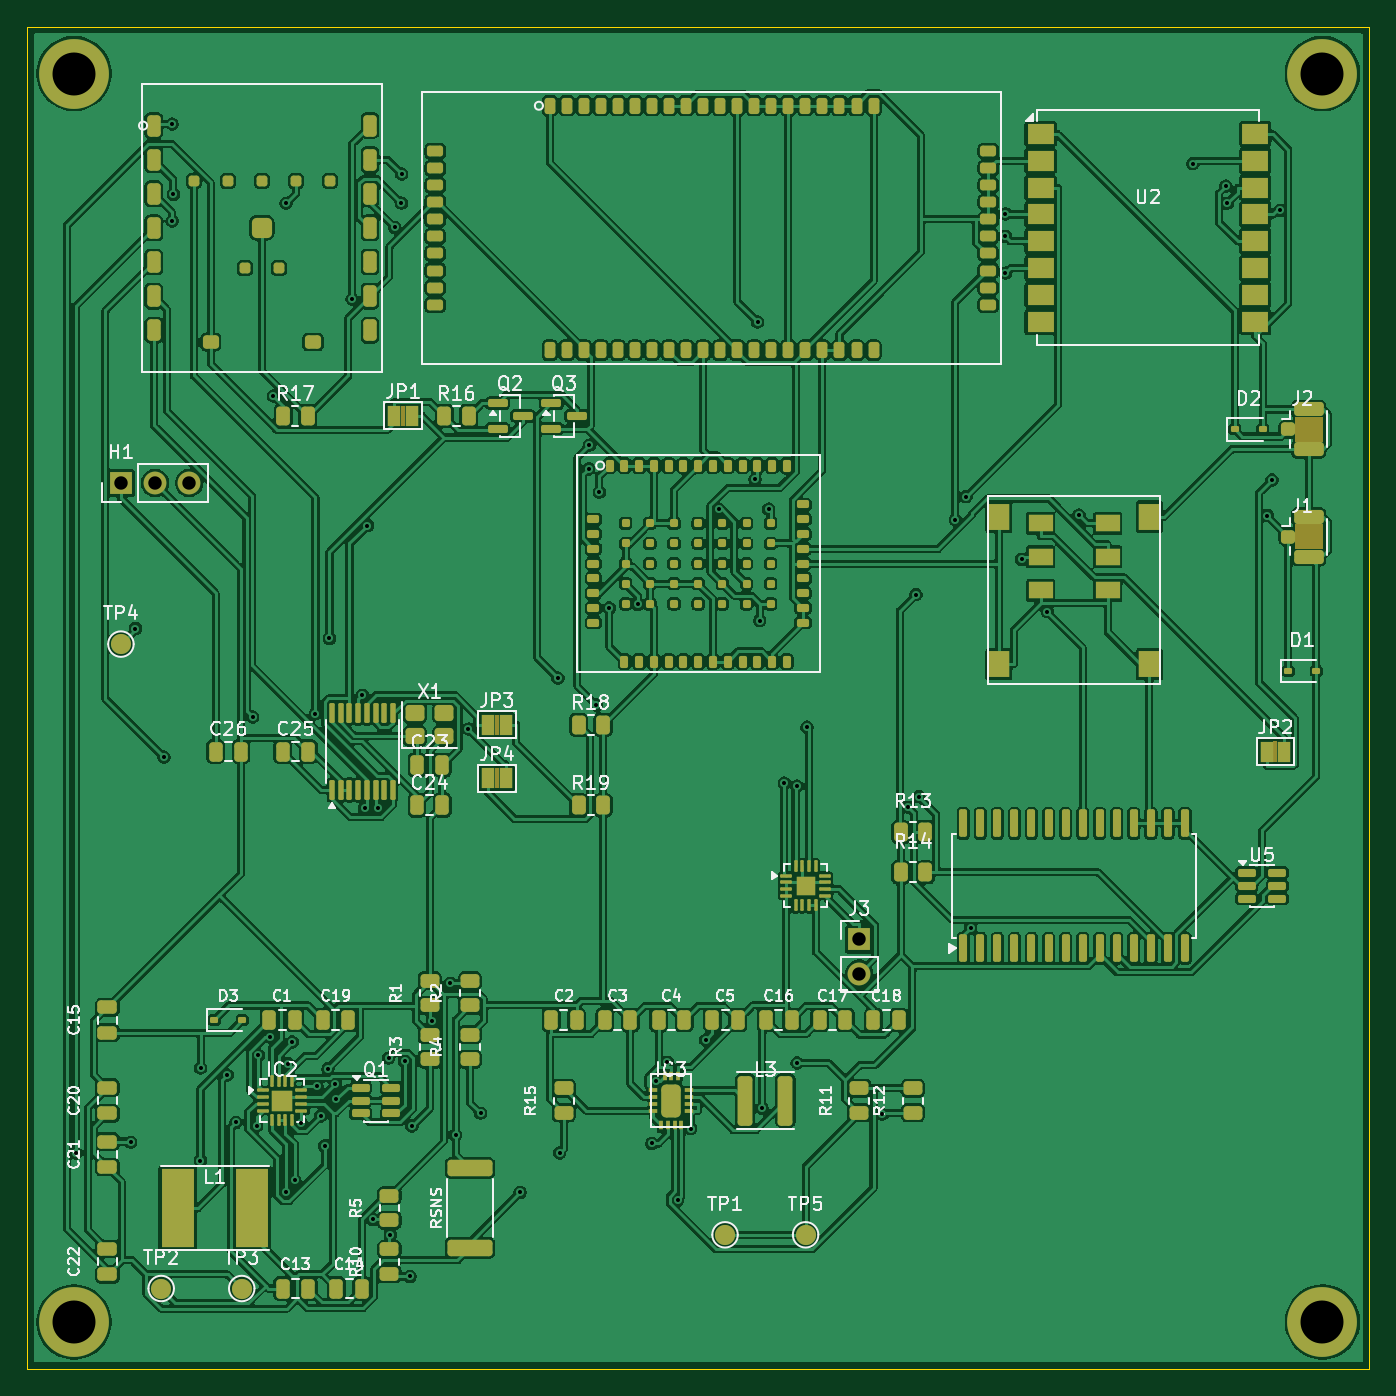
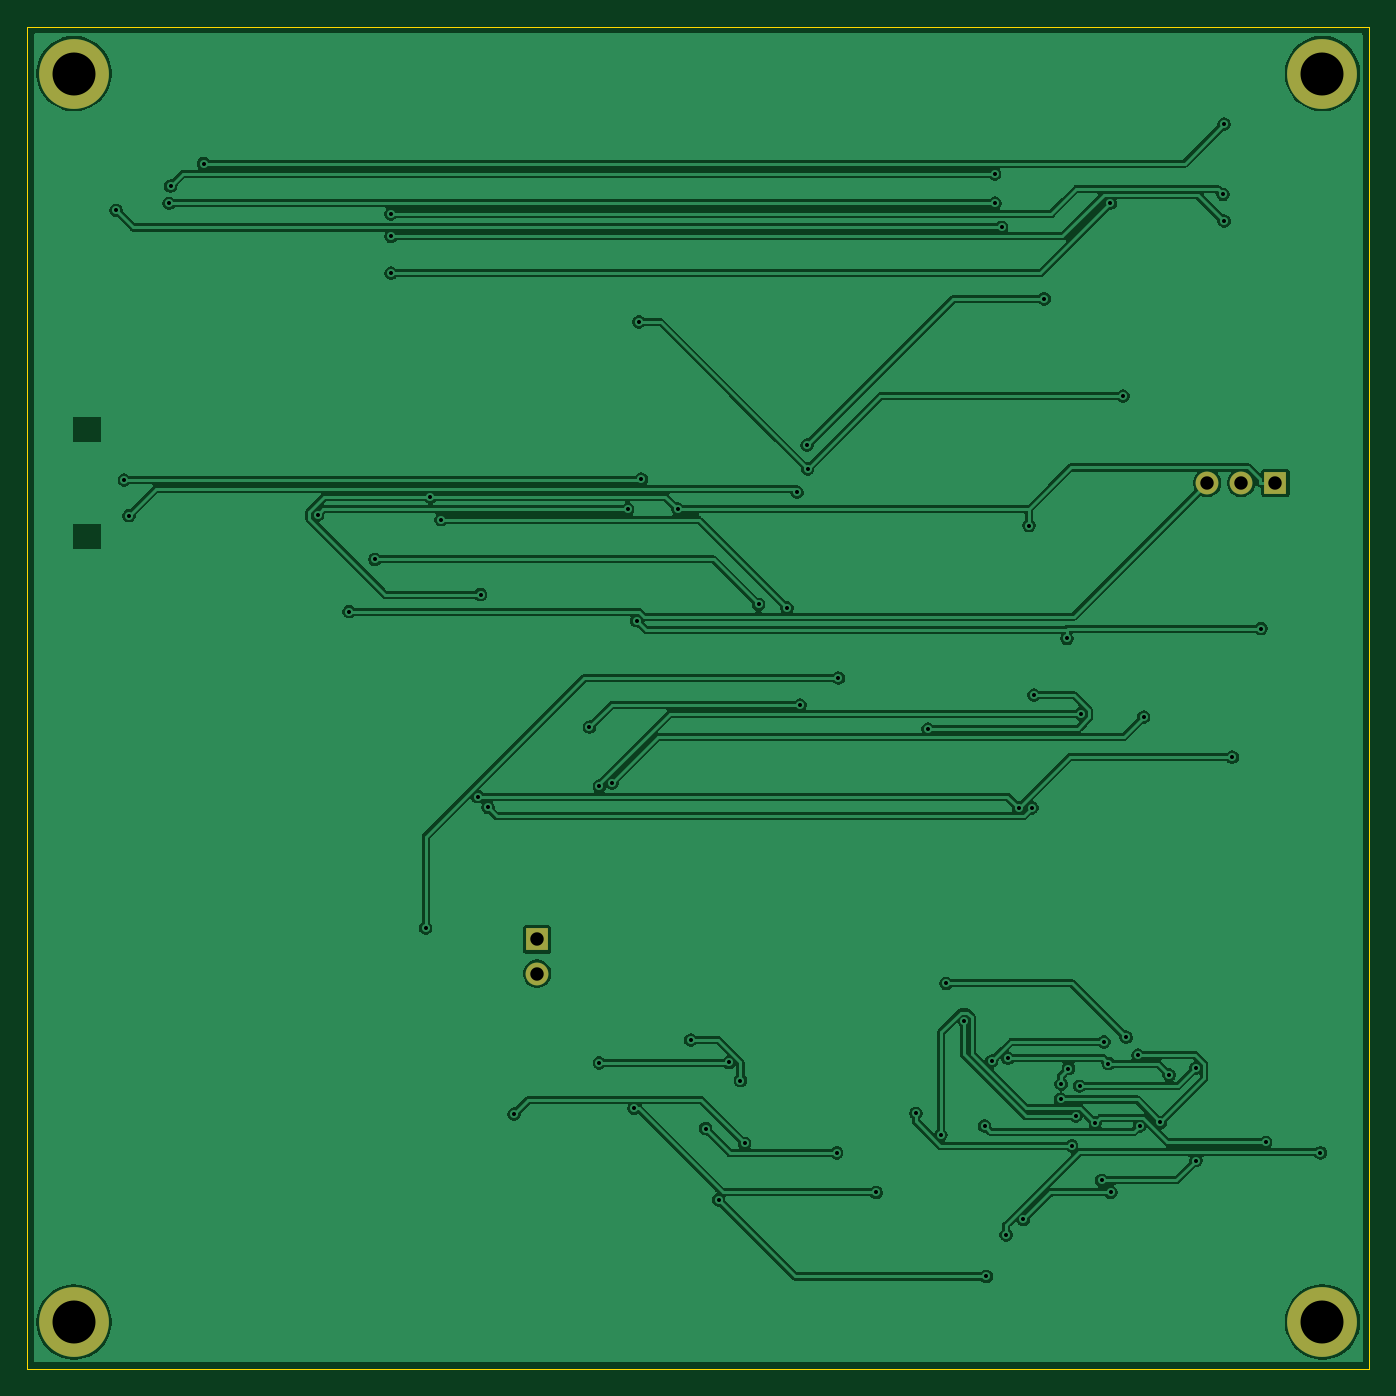
Circuit board: 12 layer files. Board 100.0 x 100.0 mm.
- bottom_copper: warden-apex-master-B_Cu.gbr (128283 bytes)
- bottom_mask: warden-apex-master-B_Mask.gbr (892 bytes)
- paste: warden-apex-master-B_Paste.gbr (475 bytes)
- bottom_silk: warden-apex-master-B_Silkscreen.gbr (476 bytes)
- outline: warden-apex-master-Edge_Cuts.gbr (645 bytes)
- top_copper: warden-apex-master-F_Cu.gbr (546029 bytes)
- top_mask: warden-apex-master-F_Mask.gbr (16527 bytes)
- paste: warden-apex-master-F_Paste.gbr (14932 bytes)
- top_silk: warden-apex-master-F_Silkscreen.gbr (91006 bytes)
- inner_copper: warden-apex-master-GND.gbr (132192 bytes)
- drill: warden-apex-master-NPTH.drl (283 bytes)
- drill: warden-apex-master-PTH.drl (2012 bytes)

=== bottom_copper: warden-apex-master-B_Cu.gbr (128283 bytes, source omitted) ===
=== bottom_mask: warden-apex-master-B_Mask.gbr ===
%TF.GenerationSoftware,KiCad,Pcbnew,9.0.7+dfsg-1*%
%TF.CreationDate,2026-04-17T08:38:12-04:00*%
%TF.ProjectId,warden-apex-master,77617264-656e-42d6-9170-65782d6d6173,rev?*%
%TF.SameCoordinates,Original*%
%TF.FileFunction,Soldermask,Bot*%
%TF.FilePolarity,Negative*%
%FSLAX46Y46*%
G04 Gerber Fmt 4.6, Leading zero omitted, Abs format (unit mm)*
G04 Created by KiCad (PCBNEW 9.0.7+dfsg-1) date 2026-04-17 08:38:12*
%MOMM*%
%LPD*%
G01*
G04 APERTURE LIST*
%ADD10R,1.700000X1.700000*%
%ADD11C,1.700000*%
%ADD12C,5.200000*%
G04 APERTURE END LIST*
D10*
%TO.C,J3*%
X62000000Y-68000000D03*
D11*
X62000000Y-70540000D03*
%TD*%
D12*
%TO.C,MH1*%
X3500000Y-3500000D03*
%TD*%
%TO.C,MH4*%
X96500000Y-96500000D03*
%TD*%
D10*
%TO.C,H1*%
X7000000Y-34000000D03*
D11*
X9540000Y-34000000D03*
X12080000Y-34000000D03*
%TD*%
D12*
%TO.C,MH2*%
X96500000Y-3500000D03*
%TD*%
%TO.C,MH3*%
X3500000Y-96500000D03*
%TD*%
M02*

=== paste: warden-apex-master-B_Paste.gbr ===
%TF.GenerationSoftware,KiCad,Pcbnew,9.0.7+dfsg-1*%
%TF.CreationDate,2026-04-17T08:38:12-04:00*%
%TF.ProjectId,warden-apex-master,77617264-656e-42d6-9170-65782d6d6173,rev?*%
%TF.SameCoordinates,Original*%
%TF.FileFunction,Paste,Bot*%
%TF.FilePolarity,Positive*%
%FSLAX46Y46*%
G04 Gerber Fmt 4.6, Leading zero omitted, Abs format (unit mm)*
G04 Created by KiCad (PCBNEW 9.0.7+dfsg-1) date 2026-04-17 08:38:12*
%MOMM*%
%LPD*%
G01*
G04 APERTURE LIST*
G04 APERTURE END LIST*
M02*

=== bottom_silk: warden-apex-master-B_Silkscreen.gbr ===
%TF.GenerationSoftware,KiCad,Pcbnew,9.0.7+dfsg-1*%
%TF.CreationDate,2026-04-17T08:38:12-04:00*%
%TF.ProjectId,warden-apex-master,77617264-656e-42d6-9170-65782d6d6173,rev?*%
%TF.SameCoordinates,Original*%
%TF.FileFunction,Legend,Bot*%
%TF.FilePolarity,Positive*%
%FSLAX46Y46*%
G04 Gerber Fmt 4.6, Leading zero omitted, Abs format (unit mm)*
G04 Created by KiCad (PCBNEW 9.0.7+dfsg-1) date 2026-04-17 08:38:12*
%MOMM*%
%LPD*%
G01*
G04 APERTURE LIST*
G04 APERTURE END LIST*
M02*

=== outline: warden-apex-master-Edge_Cuts.gbr ===
%TF.GenerationSoftware,KiCad,Pcbnew,9.0.7+dfsg-1*%
%TF.CreationDate,2026-04-17T08:38:12-04:00*%
%TF.ProjectId,warden-apex-master,77617264-656e-42d6-9170-65782d6d6173,rev?*%
%TF.SameCoordinates,Original*%
%TF.FileFunction,Profile,NP*%
%FSLAX46Y46*%
G04 Gerber Fmt 4.6, Leading zero omitted, Abs format (unit mm)*
G04 Created by KiCad (PCBNEW 9.0.7+dfsg-1) date 2026-04-17 08:38:12*
%MOMM*%
%LPD*%
G01*
G04 APERTURE LIST*
%TA.AperFunction,Profile*%
%ADD10C,0.100000*%
%TD*%
G04 APERTURE END LIST*
D10*
X0Y-100000000D02*
X0Y0D01*
X0Y0D02*
X100000000Y0D01*
X100000000Y0D02*
X100000000Y-100000000D01*
X100000000Y-100000000D02*
X0Y-100000000D01*
M02*

=== top_copper: warden-apex-master-F_Cu.gbr (546029 bytes, source omitted) ===
=== top_mask: warden-apex-master-F_Mask.gbr (16527 bytes, source omitted) ===
=== paste: warden-apex-master-F_Paste.gbr (14932 bytes, source omitted) ===
=== top_silk: warden-apex-master-F_Silkscreen.gbr (91006 bytes, source omitted) ===
=== inner_copper: warden-apex-master-GND.gbr (132192 bytes, source omitted) ===
=== drill: warden-apex-master-NPTH.drl ===
M48
; DRILL file {KiCad 9.0.7+dfsg-1} date 2026-04-17T08:38:13-0400
; FORMAT={-:-/ absolute / metric / decimal}
; #@! TF.CreationDate,2026-04-17T08:38:13-04:00
; #@! TF.GenerationSoftware,Kicad,Pcbnew,9.0.7+dfsg-1
; #@! TF.FileFunction,NonPlated,1,4,NPTH
FMAT,2
METRIC
%
G90
G05
M30

=== drill: warden-apex-master-PTH.drl ===
M48
; DRILL file {KiCad 9.0.7+dfsg-1} date 2026-04-17T08:38:13-0400
; FORMAT={-:-/ absolute / metric / decimal}
; #@! TF.CreationDate,2026-04-17T08:38:13-04:00
; #@! TF.GenerationSoftware,Kicad,Pcbnew,9.0.7+dfsg-1
; #@! TF.FileFunction,Plated,1,4,PTH
FMAT,2
METRIC
; #@! TA.AperFunction,Plated,PTH,ViaDrill
T1C0.300
; #@! TA.AperFunction,Plated,PTH,ComponentDrill
T2C1.000
; #@! TA.AperFunction,Plated,PTH,ComponentDrill
T3C3.200
%
G90
G05
T1
X3.65Y-83.891
X7.734Y-83.104
X8.081Y-44.842
X10.215Y-54.42
X10.82Y-7.266
X10.82Y-14.49
X10.902Y-12.501
X12.928Y-84.467
X12.936Y-77.576
X14.921Y-78.089
X15.574Y-81.623
X16.816Y-51.433
X17.11Y-81.893
X17.239Y-76.621
X18.12Y-75.275
X18.361Y-27.518
X19.265Y-86.838
X19.305Y-13.16
X19.44Y-77.25
X19.768Y-75.629
X19.947Y-85.951
X20.427Y-81.67
X21.492Y-51.182
X21.596Y-78.923
X21.882Y-81.153
X22.175Y-83.37
X22.422Y-77.613
X22.535Y-45.579
X22.966Y-78.77
X23.008Y-79.92
X24.219Y-20.283
X24.992Y-49.796
X25.147Y-58.198
X25.364Y-37.166
X25.783Y-88.854
X26.129Y-58.219
X26.938Y-76.846
X27.062Y-90.0
X27.4Y-14.968
X27.899Y-13.159
X27.915Y-10.982
X28.139Y-77.069
X28.536Y-93.104
X28.672Y-81.895
X30.207Y-74.043
X31.542Y-71.264
X31.928Y-82.554
X32.883Y-52.321
X33.792Y-80.944
X36.739Y-86.838
X39.555Y-48.526
X39.686Y-83.891
X41.847Y-32.941
X41.898Y-31.184
X42.424Y-50.54
X42.635Y-34.68
X43.379Y-43.303
X45.5Y-43.032
X46.543Y-83.196
X46.85Y-78.511
X47.708Y-77.162
X48.475Y-87.396
X49.445Y-82.084
X50.562Y-75.485
X51.513Y-35.95
X54.233Y-33.707
X54.421Y-22.002
X54.587Y-44.246
X54.77Y-80.576
X55.247Y-35.95
X56.416Y-56.353
X57.368Y-56.58
X57.368Y-77.194
X58.101Y-52.186
X63.719Y-81.009
X65.662Y-58.154
X66.21Y-42.323
X66.435Y-57.367
X69.157Y-36.737
X69.944Y-35.022
X70.301Y-67.145
X72.889Y-13.947
X72.889Y-15.628
X72.889Y-18.371
X74.089Y-39.684
X76.002Y-43.589
X78.352Y-36.384
X86.84Y-10.213
X89.303Y-11.893
X89.408Y-13.16
X92.397Y-36.437
X92.747Y-33.777
X93.354Y-13.692
T2
X7.0Y-34.0
X9.54Y-34.0
X12.08Y-34.0
X62.0Y-68.0
X62.0Y-70.54
T3
X3.5Y-3.5
X3.5Y-96.5
X96.5Y-3.5
X96.5Y-96.5
M30
